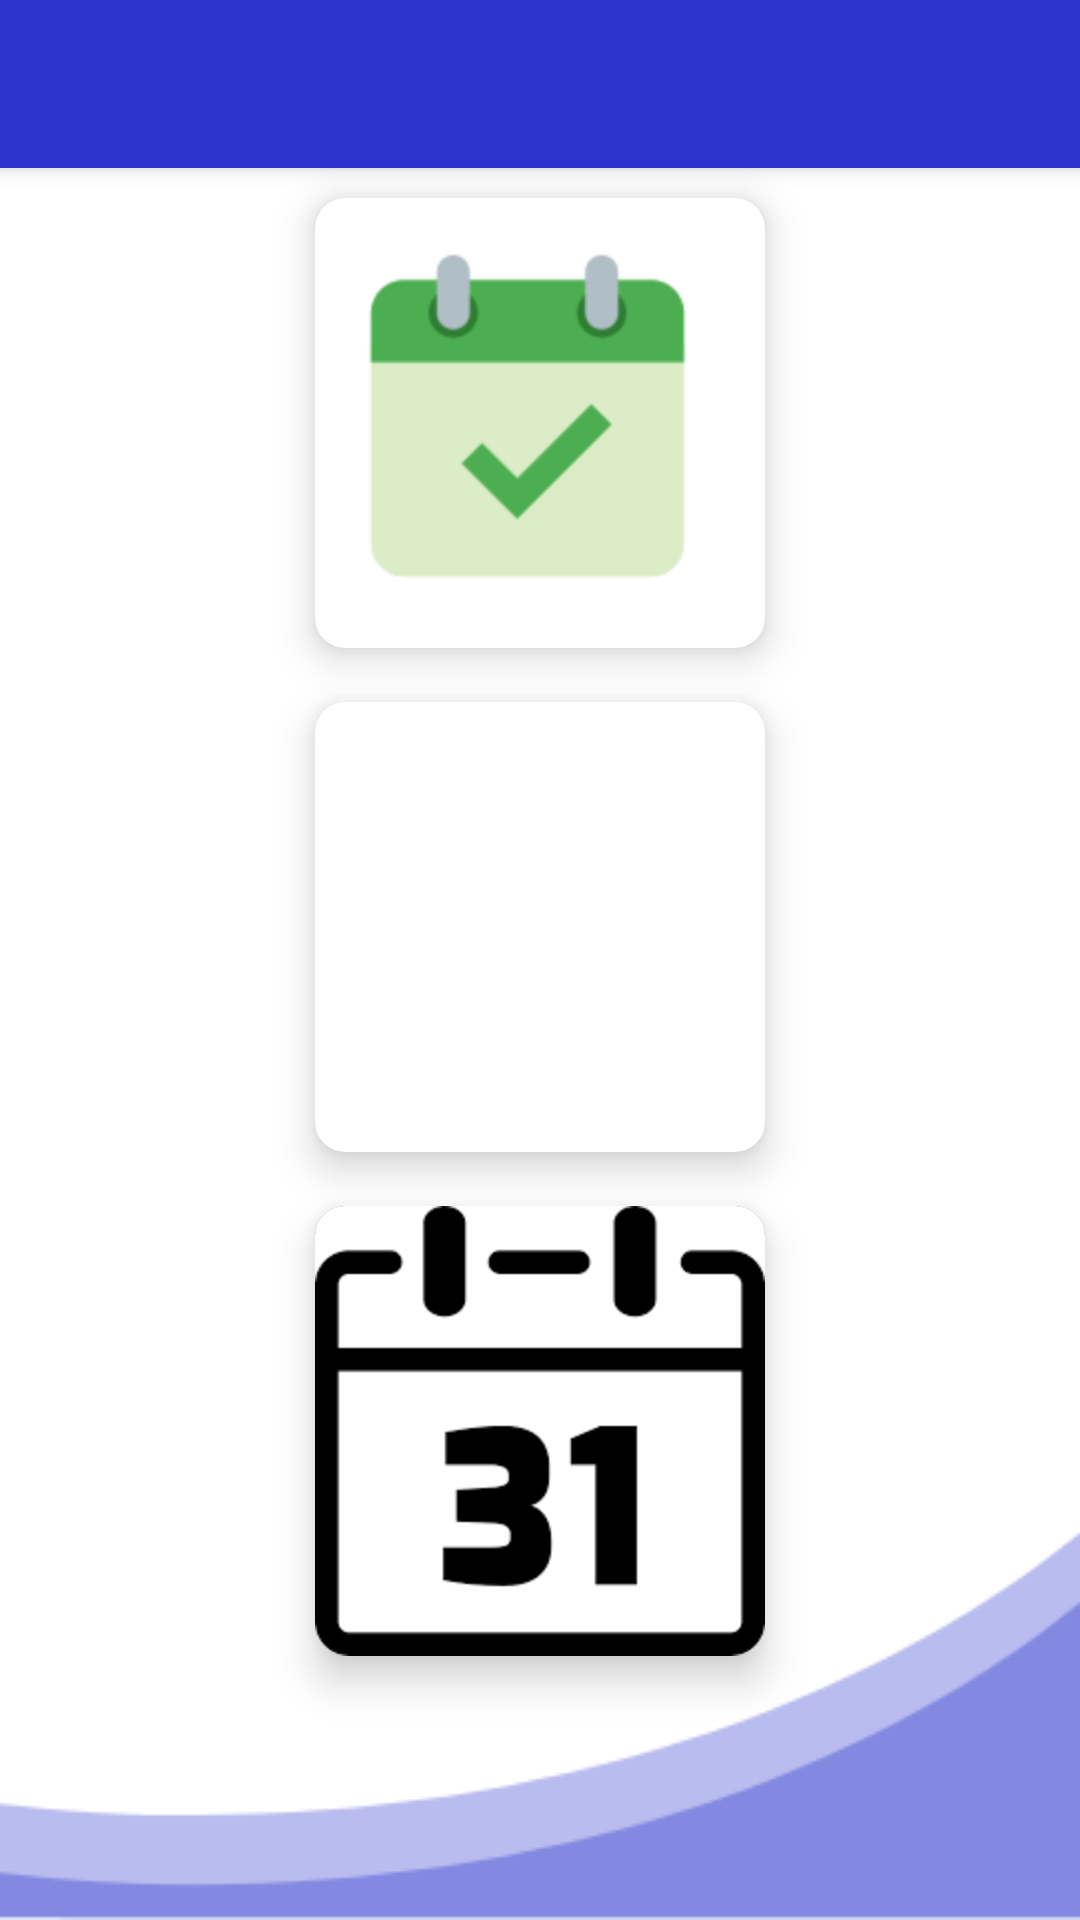

This screen was rendered from an Android layout file. Write that file and the resources it references.
<!-- AndroidManifest.xml: application theme Theme.Wave -->
<!-- res/layout/activity_choose_analytic.xml -->
<?xml version="1.0" encoding="utf-8"?>
<LinearLayout xmlns:android="http://schemas.android.com/apk/res/android"
    xmlns:app="http://schemas.android.com/apk/res-auto"
    xmlns:tools="http://schemas.android.com/tools"
    android:layout_width="match_parent"
    android:layout_height="match_parent"
    android:orientation="vertical"
    tools:context=".ChooseAnalyticActivity"
    android:background="@drawable/register">

    <androidx.appcompat.widget.Toolbar
        android:layout_width="match_parent"
        android:layout_height="wrap_content"
        android:background="@color/blue"
        android:id="@+id/toolbar"
        android:elevation="4dp"
        android:theme="@style/ThemeOverlay.AppCompat.Dark.ActionBar"
        android:popupTheme="@style/ThemeOverlay.AppCompat.Light"
        />

    <androidx.cardview.widget.CardView
        android:id="@+id/todayCardView"
        android:onClick="OnClick"
        android:layout_width="150dp"
        android:layout_height="150dp"
        android:layout_gravity="center"
        android:layout_marginBottom="8dp"
        android:layout_marginLeft="8dp"
        android:layout_marginRight="8dp"
        android:layout_marginTop="10dp"
        app:cardElevation="8dp"
        app:cardCornerRadius="10dp"
        app:cardBackgroundColor="@color/white">

        <LinearLayout
            android:layout_gravity="center_vertical|center_horizontal"
            android:orientation="vertical"
            android:layout_width="wrap_content"
            android:layout_height="wrap_content">

            <ImageView
                android:text = "Payments"
                android:src="@drawable/today"
                android:layout_width="wrap_content"
                android:layout_height="wrap_content" />
        </LinearLayout>
    </androidx.cardview.widget.CardView>

    <androidx.cardview.widget.CardView
        android:id="@+id/weekCardView"
        android:onClick="OnClick"
        android:layout_width="150dp"
        android:layout_height="150dp"
        android:layout_gravity="center"
        android:layout_marginBottom="8dp"
        android:layout_marginLeft="8dp"
        android:layout_marginRight="8dp"
        android:layout_marginTop="10dp"
        app:cardElevation="8dp"
        app:cardCornerRadius="10dp"
        app:cardBackgroundColor="@color/white">

        <LinearLayout
            android:layout_gravity="center_vertical|center_horizontal"
            android:orientation="vertical"
            android:layout_width="wrap_content"
            android:layout_height="wrap_content">

            <ImageView
                android:text = "Week"
                android:src="@drawable/week"
                android:layout_width="wrap_content"
                android:layout_height="wrap_content" />
        </LinearLayout>
    </androidx.cardview.widget.CardView>

    <androidx.cardview.widget.CardView
        android:id="@+id/monthCardView"
        android:onClick="OnClick"
        android:layout_width="150dp"
        android:layout_height="150dp"
        android:layout_gravity="center"
        android:layout_marginBottom="8dp"
        android:layout_marginLeft="8dp"
        android:layout_marginRight="8dp"
        android:layout_marginTop="10dp"
        app:cardElevation="8dp"
        app:cardCornerRadius="10dp"
        app:cardBackgroundColor="@color/gray">

        <LinearLayout
            android:layout_gravity="center_vertical|center_horizontal"
            android:orientation="vertical"
            android:layout_width="wrap_content"
            android:layout_height="wrap_content">

            <ImageView
                android:text = "Month"
                android:src="@drawable/month"
                android:layout_width="wrap_content"
                android:layout_height="wrap_content" />
        </LinearLayout>
    </androidx.cardview.widget.CardView>



</LinearLayout>
<!-- resources referenced by this layout -->
<resources>
  <color name="blue">#2B35CD</color>
  <color name="gray">#2D4E6A</color>
  <color name="white">#FFFFFFFF</color>
  <!-- drawable month: png bitmap (drawable, 1845 bytes) -->
  <!-- drawable register: png bitmap (drawable-mdpi, 9083 bytes) -->
  <!-- drawable today: png bitmap (drawable, 7690 bytes) -->
  <style name="Theme.Wave" parent="Theme.MaterialComponents.DayNight.DarkActionBar">
          
          <item name="colorPrimary">@color/purple_500</item>
          <item name="colorPrimaryVariant">@color/purple_700</item>
          <item name="colorOnPrimary">@color/white</item>
          
          <item name="colorSecondary">@color/teal_200</item>
          <item name="colorSecondaryVariant">@color/teal_700</item>
          <item name="colorOnSecondary">@color/black</item>
          
          <item name="android:statusBarColor" tools:targetApi="l">?attr/colorPrimaryVariant</item>
          
  
          
          <item name="colorPrimaryDark">@color/gray</item>
          <item name="windowNoTitle">true</item>
          <item name="windowActionBar">false</item>
      </style>
  <color name="purple_500">#FF6200EE</color>
  <color name="purple_700">#FF3700B3</color>
  <color name="teal_200">#FF03DAC5</color>
  <color name="teal_700">#FF018786</color>
  <color name="black">#FF000000</color>
</resources>
